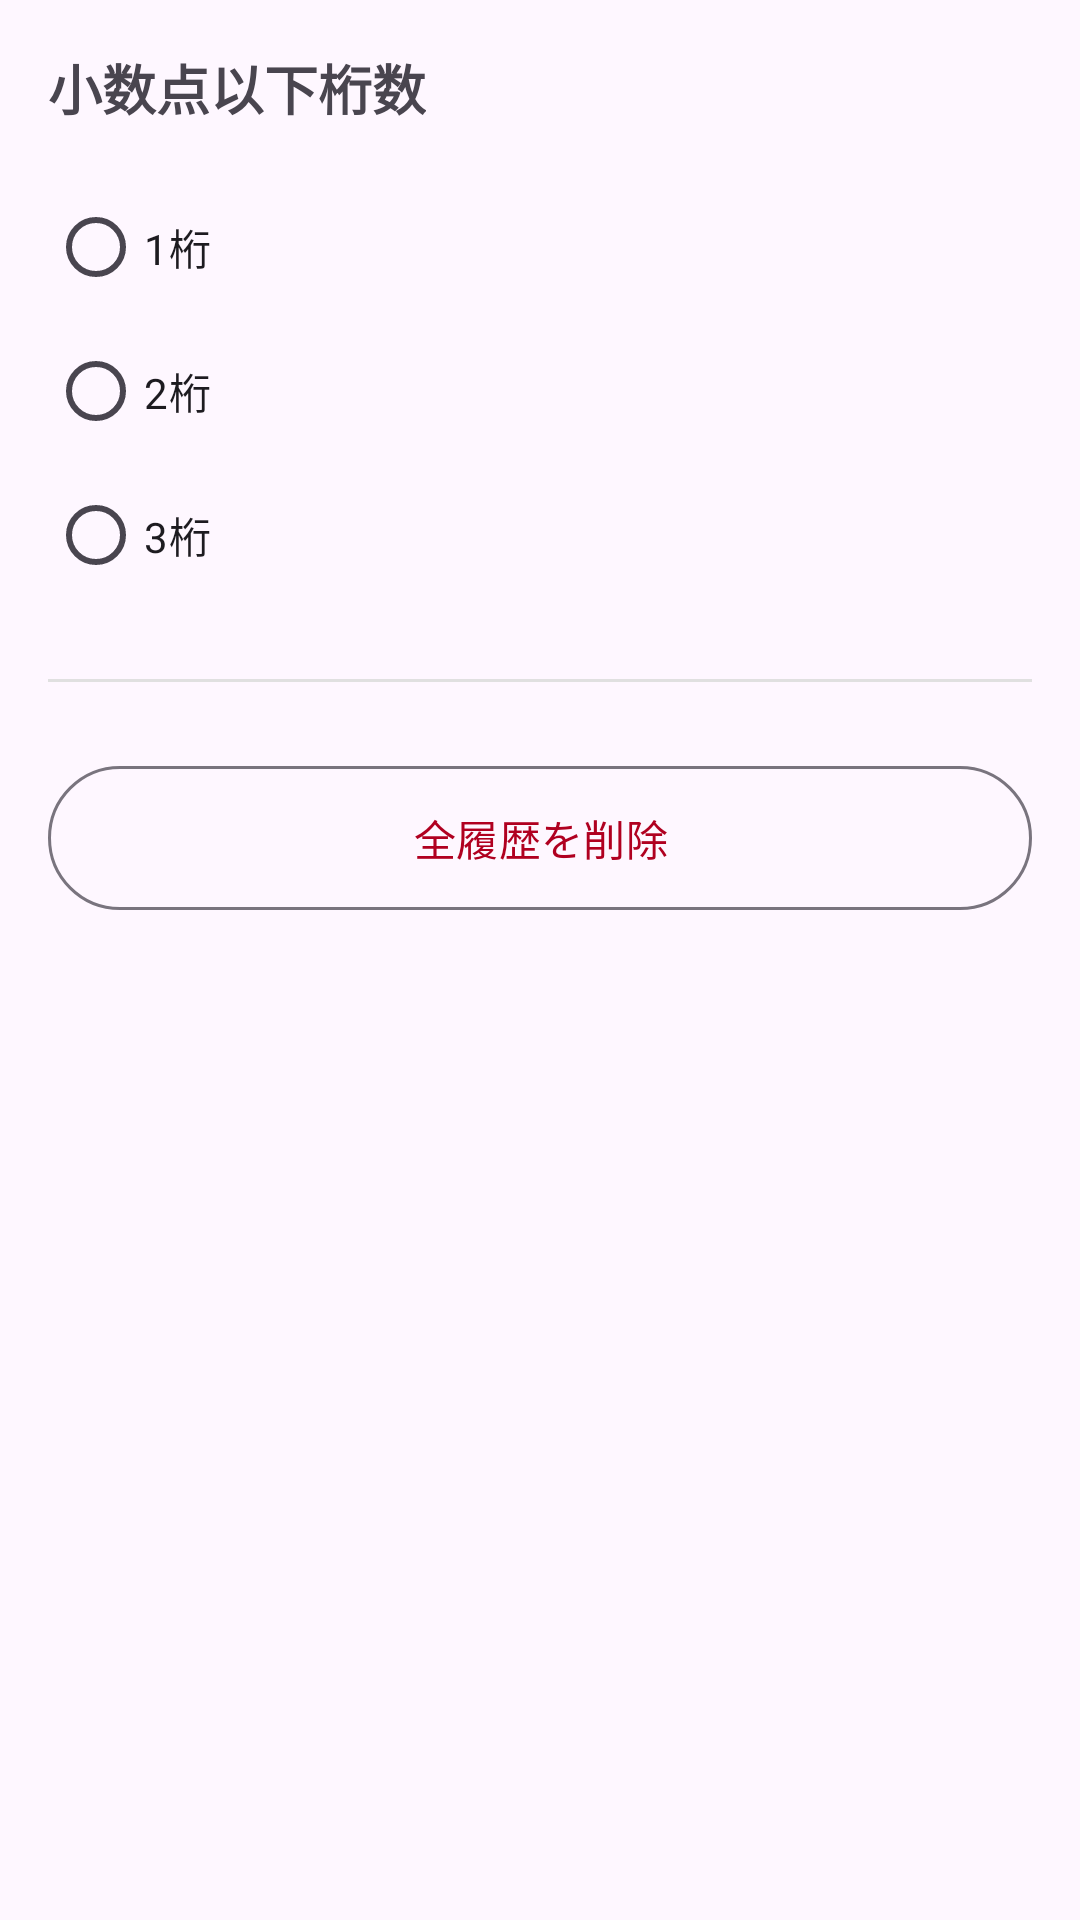

Write the Android layout XML for this screen, with the resource values it uses.
<!-- AndroidManifest.xml: application theme Theme.CoordinateCalculator -->
<!-- res/layout/fragment_settings.xml -->
<?xml version="1.0" encoding="utf-8"?>
<LinearLayout xmlns:android="http://schemas.android.com/apk/res/android"
    android:layout_width="match_parent"
    android:layout_height="match_parent"
    android:orientation="vertical"
    android:padding="@dimen/spacing_medium">

    <TextView
        android:layout_width="wrap_content"
        android:layout_height="wrap_content"
        android:text="@string/decimal_places"
        android:textSize="@dimen/text_large"
        android:textStyle="bold" />

    <RadioGroup
        android:id="@+id/decimal_places_group"
        android:layout_width="match_parent"
        android:layout_height="wrap_content"
        android:layout_marginTop="@dimen/spacing_medium">

        <RadioButton
            android:id="@+id/radio_decimal_1"
            android:layout_width="match_parent"
            android:layout_height="@dimen/touch_target_min"
            android:text="@string/decimal_1"
            android:textSize="@dimen/text_medium" />

        <RadioButton
            android:id="@+id/radio_decimal_2"
            android:layout_width="match_parent"
            android:layout_height="@dimen/touch_target_min"
            android:text="@string/decimal_2"
            android:textSize="@dimen/text_medium" />

        <RadioButton
            android:id="@+id/radio_decimal_3"
            android:layout_width="match_parent"
            android:layout_height="@dimen/touch_target_min"
            android:text="@string/decimal_3"
            android:textSize="@dimen/text_medium" />

    </RadioGroup>

    <View
        android:layout_width="match_parent"
        android:layout_height="1dp"
        android:layout_marginVertical="@dimen/spacing_large"
        android:background="@color/grid_color" />

    <com.google.android.material.button.MaterialButton
        android:id="@+id/btn_delete_all_history"
        style="?attr/materialButtonOutlinedStyle"
        android:layout_width="match_parent"
        android:layout_height="@dimen/button_height"
        android:text="@string/delete_all_history"
        android:textColor="@color/error" />

</LinearLayout>
<!-- resources referenced by this layout -->
<resources>
  <color name="error">#B00020</color>
  <color name="grid_color">#E0E0E0</color>
  <dimen name="button_height">56dp</dimen>
  <dimen name="spacing_large">24dp</dimen>
  <dimen name="spacing_medium">16dp</dimen>
  <dimen name="text_large">18sp</dimen>
  <dimen name="text_medium">14sp</dimen>
  <dimen name="touch_target_min">48dp</dimen>
  <string name="decimal_1">1桁</string>
  <string name="decimal_2">2桁</string>
  <string name="decimal_3">3桁</string>
  <string name="decimal_places">小数点以下桁数</string>
  <string name="delete_all_history">全履歴を削除</string>
  <style name="Theme.CoordinateCalculator" parent="Theme.Material3.Light.NoActionBar">
          <item name="colorPrimary">@color/primary</item>
          <item name="colorPrimaryDark">@color/primary_dark</item>
          <item name="colorAccent">@color/accent</item>
          <item name="android:statusBarColor">@color/primary_dark</item>
      </style>
  <color name="primary">#1976D2</color>
  <color name="primary_dark">#1565C0</color>
  <color name="accent">#FF5722</color>
</resources>
